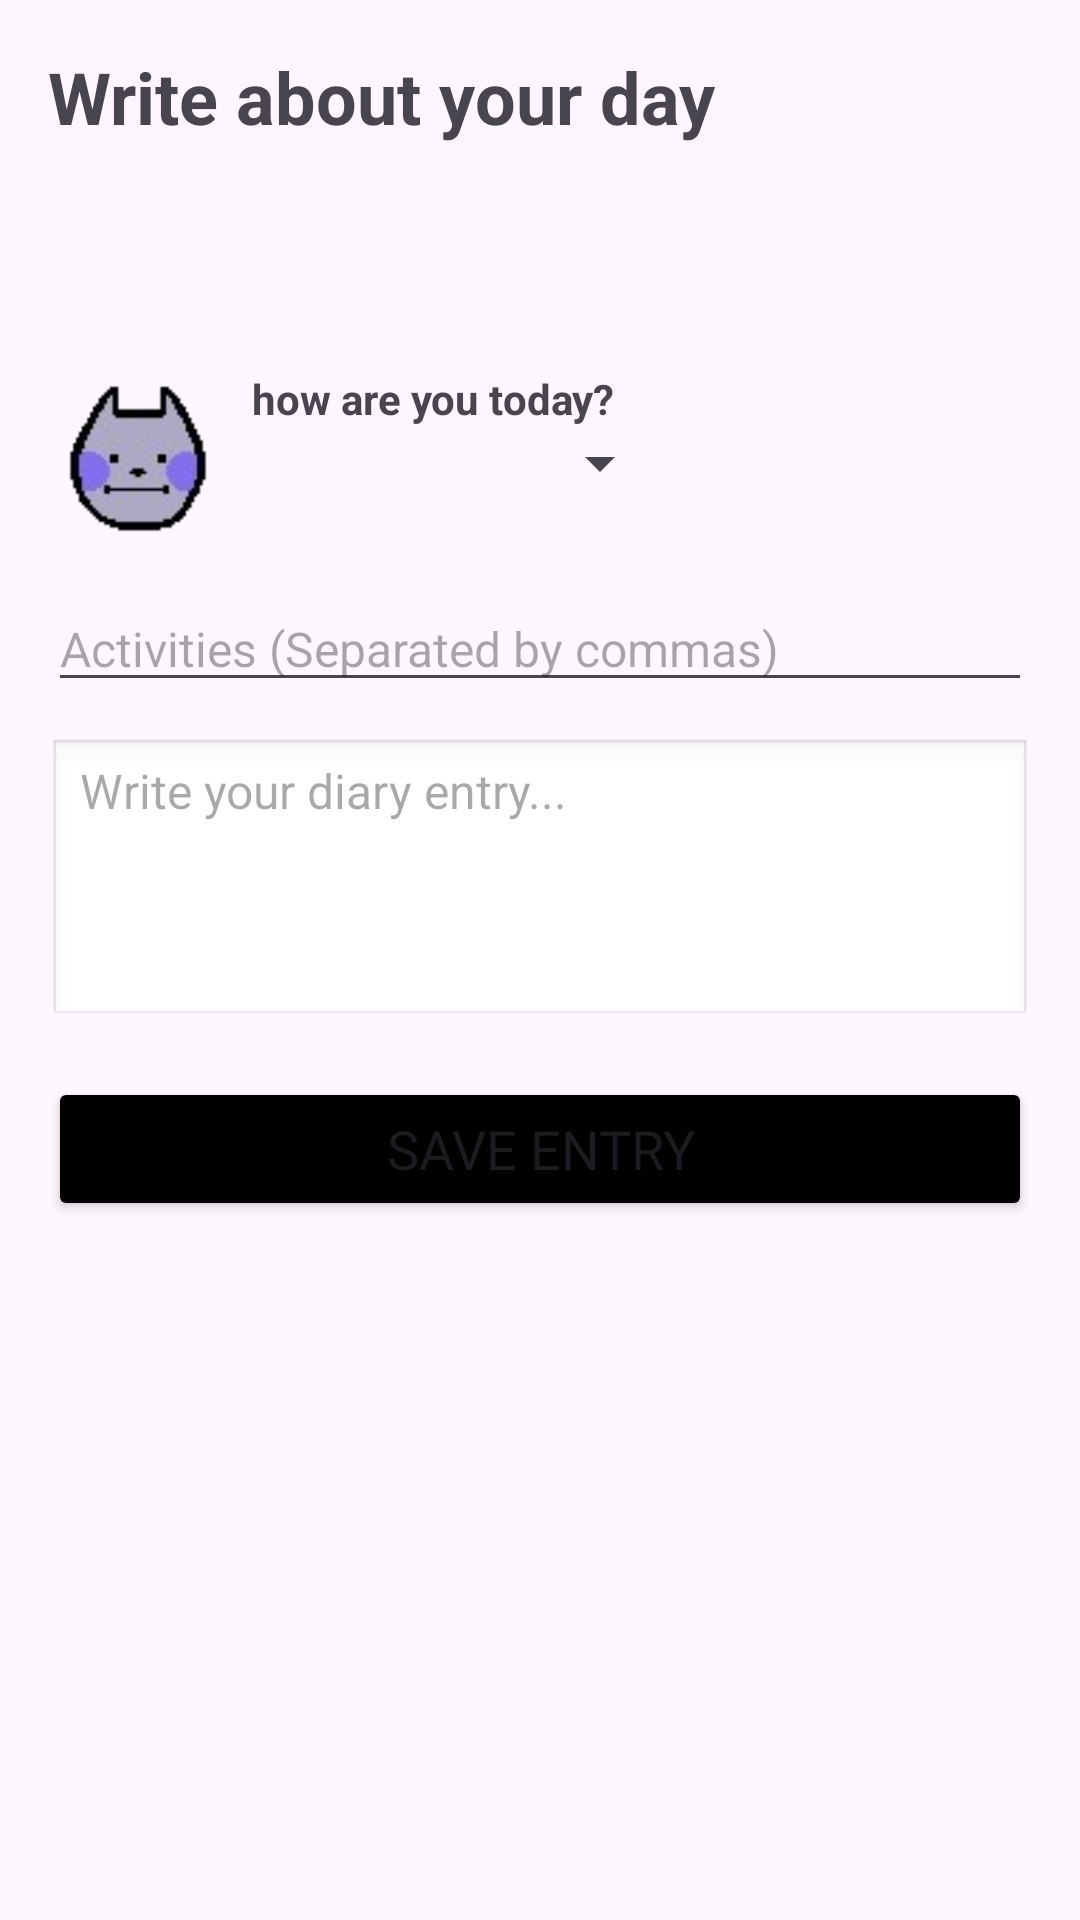

Reconstruct the res/layout file that produces this screen, plus the resources it refers to.
<!-- AndroidManifest.xml: application theme Theme.MoodTok -->
<!-- res/layout/diaryentry.xml -->
<LinearLayout
    xmlns:android="http://schemas.android.com/apk/res/android"
    xmlns:tools="http://schemas.android.com/tools"
    android:layout_width="match_parent"
    android:layout_height="match_parent"
    android:orientation="vertical"
    android:padding="16dp"
    tools:context=".DiaryEntryActivity">

    
    <TextView
        android:layout_width="wrap_content"
        android:layout_height="wrap_content"
        android:text="Write about your day"
        android:textSize="24sp"
        android:textStyle="bold"
        android:layout_marginBottom="75dp" />

    <LinearLayout
        android:layout_width="match_parent"
        android:layout_height="wrap_content"
        android:orientation="horizontal"
        android:gravity="start"
        android:layout_marginBottom="12dp">

        
        <ImageView
            android:id="@+id/diary_mood_img"
            android:layout_width="60dp"
            android:layout_height="60dp"
            android:src="@drawable/mood3"
            android:contentDescription="Mood Icon"
            android:layout_marginEnd="8dp"
            android:layout_gravity="start"/>

        
        <LinearLayout
            android:layout_width="wrap_content"
            android:layout_height="wrap_content"
            android:orientation="vertical">

            
            <TextView
                android:layout_width="wrap_content"
                android:layout_height="wrap_content"
                android:text="how are you today?"
                android:textSize="14sp"
                android:textStyle="bold" />

            
            <Spinner
                android:id="@+id/mood_spinner"
                android:layout_width="140dp"
                android:layout_height="wrap_content"
                android:layout_marginBottom="12dp"/>
        </LinearLayout>
    </LinearLayout>

    
    <EditText
        android:id="@+id/listed_activities"
        android:layout_width="match_parent"
        android:layout_height="wrap_content"
        android:hint="Activities (Separated by commas)"
        android:textSize="16sp"
        android:layout_marginBottom="12dp"/>

    
    <EditText
        android:id="@+id/diary_description"
        android:layout_width="match_parent"
        android:layout_height="wrap_content"
        android:hint="Write your diary entry..."
        android:textSize="16sp"
        android:minLines="4"
        android:gravity="top"
        android:background="@android:drawable/edit_text"
        android:layout_marginBottom="16dp"/>

    
    <Button
        android:id="@+id/btnSaveEntry"
        android:layout_width="match_parent"
        android:layout_height="wrap_content"
        android:text="Save Entry"
        android:textSize="18sp"
        android:backgroundTint="@color/black"/>
</LinearLayout>
<!-- resources referenced by this layout -->
<resources>
  <color name="black">#FF000000</color>
  <!-- drawable mood3: png bitmap (drawable, 4620 bytes) -->
  <style name="Theme.MoodTok" parent="Theme.AppCompat.DarkSlayer" />
  <style name="Theme.AppCompat.DarkSlayer" />
</resources>
